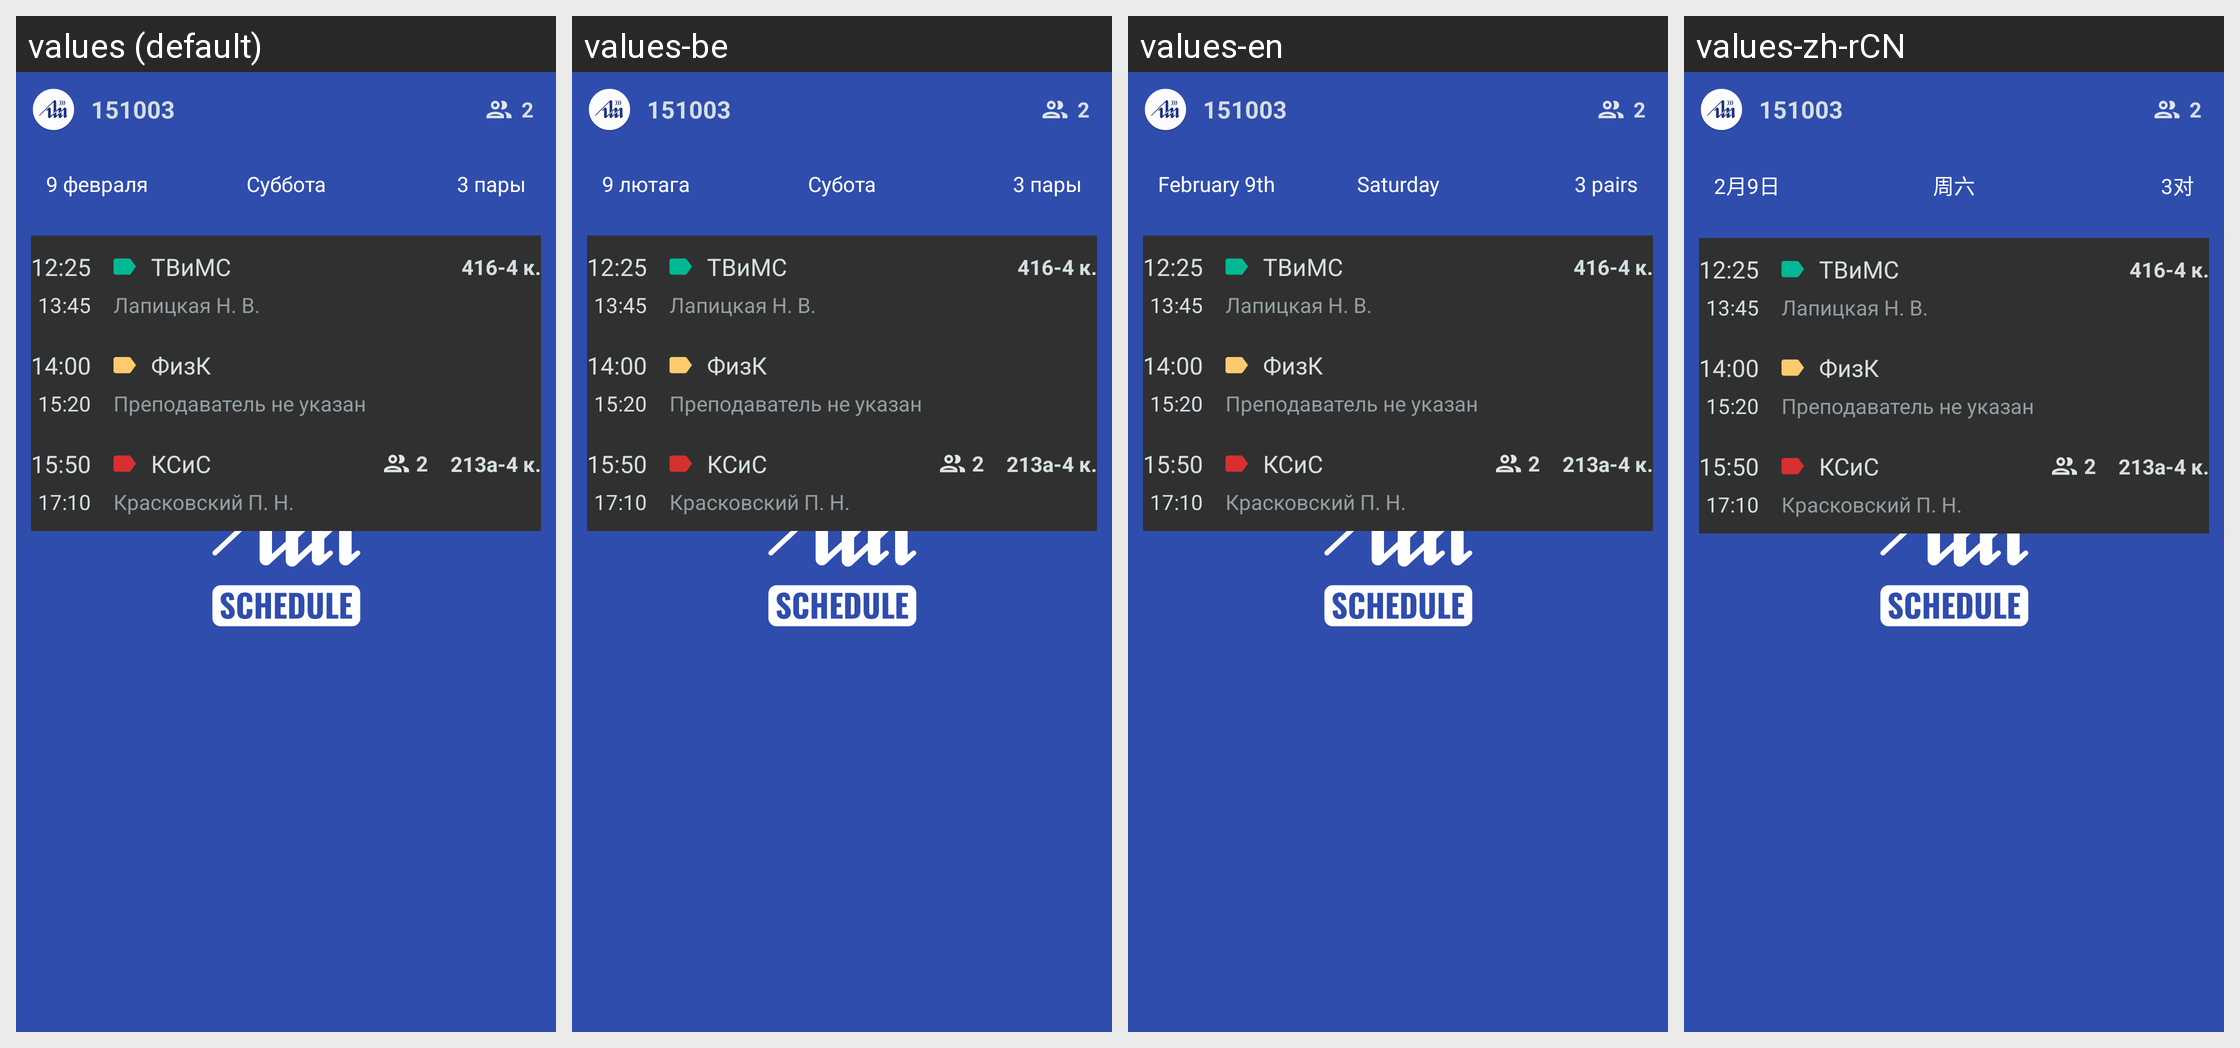

This grid shows one Android layout under several languages. Give, for every string resource on the screen, its name, the default text and each shown locale's text.
Android screen res/layout/today_schedule_widget_preview.xml rendered under 4 locales, left to right: values (default), values-be, values-en, values-zh-rCN. Device: Nexus 5 (rendered at 1080×1920; each locale shown at half size, 540×960, under a caption strip naming it); theme Theme.BSUIRSchedule.
Strings drawn on this screen, with the default value and each locale's value (text and hints the layout hard-codes, and strings that could not be matched under every locale, appear in the picture but are not listed):

widget_text_fake_1
  values: 151003
  values-be: 151003
  values-en: 151003
  values-zh-rCN: 151003

widget_text_fake_3
  values: 9 февраля
  values-be: 9 лютага
  values-en: February 9th
  values-zh-rCN: 2月9日

widget_text_fake_4
  values: Суббота
  values-be: Субота
  values-en: Saturday
  values-zh-rCN: 周六

widget_text_fake_5
  values: 3 пары
  values-be: 3 пары
  values-en: 3 pairs
  values-zh-rCN: 3对
